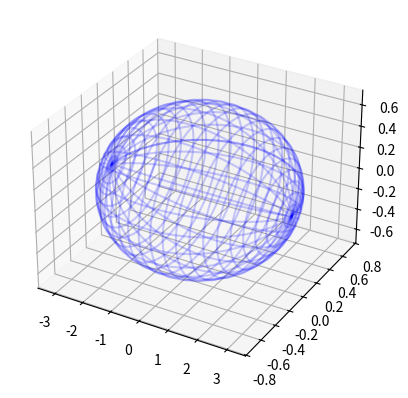

Generate this figure with matplotlib:
import matplotlib.pyplot as plt
import numpy as np
from numpy import linalg
from mpl_toolkits.mplot3d import axes3d, Axes3D #<-- Note the capitalization!
fig = plt.figure()

np.seterr(all='raise')

class EllipsoidTool:
    """Some stuff for playing with ellipsoids"""
    def __init__(self): pass

    def getMinVolEllipse(self, P, tolerance=0.01, retA=False):
        """ Find the minimum volume ellipsoid which holds all the points

[redacted]
        http://www.mathworks.com/matlabcentral/fileexchange/9542
        and also by looking at:
        http://cctbx.sourceforge.net/current/python/scitbx.math.minimum_covering_ellipsoid.html
        Which is based on the first reference anyway!

        Here, P is a numpy array of 3D points like this:
        P = [[x,y,z],
             [x,y,z],
             [x,y,z]]

        Returns:
        (center, radii, rotation)

        """
        (N, d) = np.shape(P)

        # Q will be out working array
        Q = np.copy(P.T)
        Q = np.vstack([Q, np.ones(N)])
        QT = Q.T

        # initializations
        err = 1 + tolerance
        u = np.array([1.0 / N for i in range(N)]) # first iteration

        # Khachiyan Algorithm
        singular = False
        while err > tolerance:
            V = np.dot(Q, np.dot(np.diag(u), QT))
            try:
                M = np.diag(np.dot(QT , np.dot(linalg.inv(V), Q)))    # M the diagonal vector of an NxN matrix
            except linalg.linalg.LinAlgError:
                # most likely a singular matrix
                # permute the values a little and then we'll try again
                from random import random, randint
                PP = np.copy(P)
                for i in range(N):
                    if randint(0,3) == 0:
                        j = randint(0,2)
                        if randint(0,1) != 0:
                            PP[i,j] += random()
                        else:
                            PP[i,j] -= random()
                (A, center, radii, rotation) = self.getMinVolEllipse(PP, retA=True)
                singular = True
                break

            j = np.argmax(M)
            maximum = M[j]
            step_size = (maximum - d - 1.0) / ((d + 1.0) * (maximum - 1.0))
            new_u = (1.0 - step_size) * u
            new_u[j] += step_size
            err = np.linalg.norm(new_u - u)
            u = new_u

        if not singular:
            # center of the ellipse
            center = np.dot(P.T, u)

            # the A matrix for the ellipse
            try:
                A = linalg.inv(
                               np.dot(P.T, np.dot(np.diag(u), P)) -
                               np.array([[a * b for b in center] for a in center])
                               ) / d
            except linalg.linalg.LinAlgError:
                # the matrix is singular so we need to return a degenerate ellipse
                #print '[Notice] Degenerate ellipse constructed indicating a bin with extremely small coverage divergence.'
                center = np.mean(P, axis=0)
                radii = np.max(P,axis=0) - np.min(P, axis=0)

                if len(P[0]) == 3:
                    rotation = [[0,0,0],[0,0,0],[0,0,0]]
                else:
                    rotation = [[0,0],[0,0]]

                if retA:
                    return (None, center, radii, rotation)
                else:
                    return (center, radii, rotation)

            # Get the values we'd like to return
            try:
                U, s, rotation = linalg.svd(A)
                radii = 1.0/np.sqrt(s)
            except np.linalg.linalg.LinAlgError:
                # hack -> better than crashing...
                rotation = np.eye(3)
                radii = np.ones(3)
        else:
            # hack -> better than crashing...
            rotation = np.eye(3)
            radii = np.ones(3)
        if retA:
            return (A, center, radii, rotation)
        else:
            return (center, radii, rotation)

    def getEllipsoidVolume(self, radii):
        """Calculate the volume of the blob"""
        if len(radii) == 2:
            return np.pi*radii[0]*radii[1]
        else:
            return (4.0/3.0)*np.pi*radii[0]*radii[1]*radii[2]

    def doesIntersect3D(self, A, cA, B, cB):
        """Rough test to see if ellipsoids A and B intersect

        Not perfect, should work for "well overlapping" ones
        We assume that the volume of B is less than (or =) volume of A
        """
        #To make things simple, we just check if the points on a wire frame of
        #B lie within A

        # Quick check if the centre of B is within ellipse A. This deals with
        # degenerate cases where B is only a single point or an otherwise
        # degenerate ellipse.
        p_c = cB - cA
        try:
            if np.dot(p_c.T, np.dot(A, p_c)) <= 1:
                return True
        except (TypeError, ValueError):
                return False

        if A is None or B is None: # degenerate ellipse that can't be processed
            return False

        U, s, rotation = linalg.svd(B)
        try:
            radii_B = 1.0/np.sqrt(s)
        except FloatingPointError:
            # the given matrix B was made on a group of only one point
            # we need only check if the one point (the center)
            # in in A
            p_c = cB - cA
            return np.dot(p_c.T, np.dot(A, p_c)) <= 1

        u = np.linspace(0.0, 2.0 * np.pi, 100)
        v = np.linspace(0.0, np.pi, 100)

        # cartesian coordinates that correspond to the spherical angles:
        x = radii_B[0] * np.outer(np.cos(u), np.sin(v))
        y = radii_B[1] * np.outer(np.sin(u), np.sin(v))
        z = radii_B[2] * np.outer(np.ones_like(u), np.cos(v))

        # rotate accordingly
        for i in range(len(x)):
            for j in range(len(x)):
                # make a point on the wireFrame
                wire_point = np.dot([x[i,j],y[i,j],z[i,j]], rotation) + cB
                # test if it's inside
                # work out (p-c)'A(p-c) and see if it's <= 1
                p_c = wire_point - cA
                if np.dot(p_c.T, np.dot(A, p_c)) <= 1:
                    return True

        return False

    def doesIntersect2D(self, A, cA, B, cB):
        """Rough test to see if ellipsoids A and B intersect

        Not perfect, should work for "well overlapping" ones
        We assume that the volume of B is less than (or =) volume of A
        """
        #To make things simple, we just check if the points on a wire frame of
        #B lie within A

        # Quick check if the centre of B is within ellipse A. This deals with
        # degenerate cases where B is only a single point or an otherwise
        # degenerate ellipse.
        p_c = cB - cA
        if np.dot(p_c.T, np.dot(A, p_c)) <= 1:
            return True

        if A == None or B == None:  # degenerate ellipse that can't be processed
            return False

        U, s, rotation = linalg.svd(B)
        try:
            radii_B = 1.0/np.sqrt(s)
        except FloatingPointError:
            # the given matrix B was made on a group of only one point
            # we need only check if the one point (the center)
            # in in A
            p_c = cB - cA
            return np.dot(p_c.T, np.dot(A, p_c)) <= 1

        u = np.linspace(0.0, 2.0 * np.pi, 100)

        # cartesian coordinates that correspond to the spherical angles:
        x = radii_B[0] * np.cos(u)
        y = radii_B[1] * np.sin(u)
        # rotate accordingly
        for i in range(len(x)):
            # make a point on the wireFrame
            edge_point = np.dot([x[i],y[i]], rotation) + cB
            # test if it's inside
            # work out (p-c)'A(p-c) and see if it's <= 1
            p_c = edge_point - cA
            if np.dot(p_c.T, np.dot(A, p_c)) <= 1:
                return True
        return False

    def plotEllipsoid(self, center, radii, rotation, ax=None, plotAxes=False, cageColor='b', cageAlpha=0.2, label=None):
        """Plot an ellipsoid"""
        make_ax = ax == None
        if make_ax:
            fig = plt.figure()
            ax = fig.add_subplot(111, projection='3d')

        u = np.linspace(0.0, 2.0 * np.pi, 100)
        v = np.linspace(0.0, np.pi, 100)

        # cartesian coordinates that correspond to the spherical angles:
        x = radii[0] * np.outer(np.cos(u), np.sin(v))
        y = radii[1] * np.outer(np.sin(u), np.sin(v))
        z = radii[2] * np.outer(np.ones_like(u), np.cos(v))

        # rotate accordingly
        for i in range(len(x)):
            for j in range(len(x)):
                [x[i,j],y[i,j],z[i,j]] = np.dot([x[i,j],y[i,j],z[i,j]], rotation)

        fig = plt.figure()
        ax = fig.add_subplot(111, projection='3d')
        ax.scatter(x, y, z)

        # if plotAxes:
        #     # make some purdy axes
        #     axes = np.array([[radii[0], 0.0, 0.0], [0.0, radii[1], 0.0], [0.0, 0.0, radii[2]]])
        #     # rotate accordingly
        #     for i in range(len(axes)):
        #         axes[i] = np.dot(axes[i], rotation)
        #
        #     # plot axes
        #     for p in axes:
        #         X3 = np.linspace(-p[0], p[0], 100) + center[0]
        #         Y3 = np.linspace(-p[1], p[1], 100) + center[1]
        #         Z3 = np.linspace(-p[2], p[2], 100) + center[2]
        #         ax.plot(X3, Y3, Z3, color=cageColor)
        #
        # # plot ellipsoid
        # ax.plot_wireframe(x, y, z, color=cageColor, alpha=cageAlpha)
        #
        # if label is not None:
        #     ax.text(center[0],
        #             center[1],
        #             center[2],
        #             label,
        #             color=[0,0,0],
        #             weight='bold'
        #             )

        # if make_ax:
        #     plt.show()
        #     plt.close(fig)
        #     del fig

    def plotEllipse(self, center, radii, rotation, ax=None, plotAxes=False, cageColor='b', cageAlpha=0.2, label=None, linewidth=-1):
        """plot an ellipse"""
        make_ax = ax == None
        if make_ax:
            fig = plt.figure()
            ax = fig.add_subplot(111)

        u = np.linspace(0.0, 2.0 * np.pi, 100)

        # cartesian coordinates that correspond to the spherical angles:
        x = radii[0] * np.cos(u)
        y = radii[1] * np.sin(u)

        # rotate accordingly
        for i in range(len(x)):
            [x[i],y[i]] = np.dot([x[i],y[i]], rotation) + center

        if plotAxes:
            # make some purdy axes
            axes = np.array([[radii[0],0.0],[0.0,radii[1]]])
            # rotate accordingly
            for i in range(len(axes)):
                axes[i] = np.dot(axes[i], rotation)

            # plot axes
            for p in axes:
                X3 = np.linspace(-p[0], p[0], 100) + center[0]
                Y3 = np.linspace(-p[1], p[1], 100) + center[1]
                ax.plot(X3, Y3, color=cageColor)

        # plot ellipsoid
        if linewidth == -1:
            ax.plot(x, y, color=cageColor, alpha=cageAlpha)
        else:
            ax.plot(x, y, color=cageColor, alpha=cageAlpha, linewidth=linewidth, zorder = 10)

        if label is not None:
            ax.text(center[0],
                    center[1],
                    label,
                    color=[0,0,0],
                    weight='bold'
                    )

        if make_ax:
            plt.show()
            plt.close(fig)
            del fig

# k = EllipsoidTool()
# abc = [1000, 0.2, 20]
# k.plotEllipsoid(5, abc, 200)
# plt.show()


# your ellispsoid and center in matrix form
A = np.array([[0.1,0,0],[0,2,0],[0,0,2]])
center = [0,0,0]

# find the rotation matrix and radii of the axes
U, s, rotation = linalg.svd(A)
radii = 1.0/np.sqrt(s)

# now carry on with EOL's answer
u = np.linspace(0.0, 2.0 * np.pi, 100)
v = np.linspace(0.0, np.pi, 100)
x = radii[0] * np.outer(np.cos(u), np.sin(v))
y = radii[1] * np.outer(np.sin(u), np.sin(v))
z = radii[2] * np.outer(np.ones_like(u), np.cos(v))
for i in range(len(x)):
    for j in range(len(x)):
        [x[i,j],y[i,j],z[i,j]] = np.dot([x[i,j],y[i,j],z[i,j]], rotation) + center

# plot
fig = plt.figure()
ax = fig.add_subplot(111, projection='3d')
ax.plot_wireframe(x, y, z,  rstride=4, cstride=4, color='b', alpha=0.2)
plt.show()

